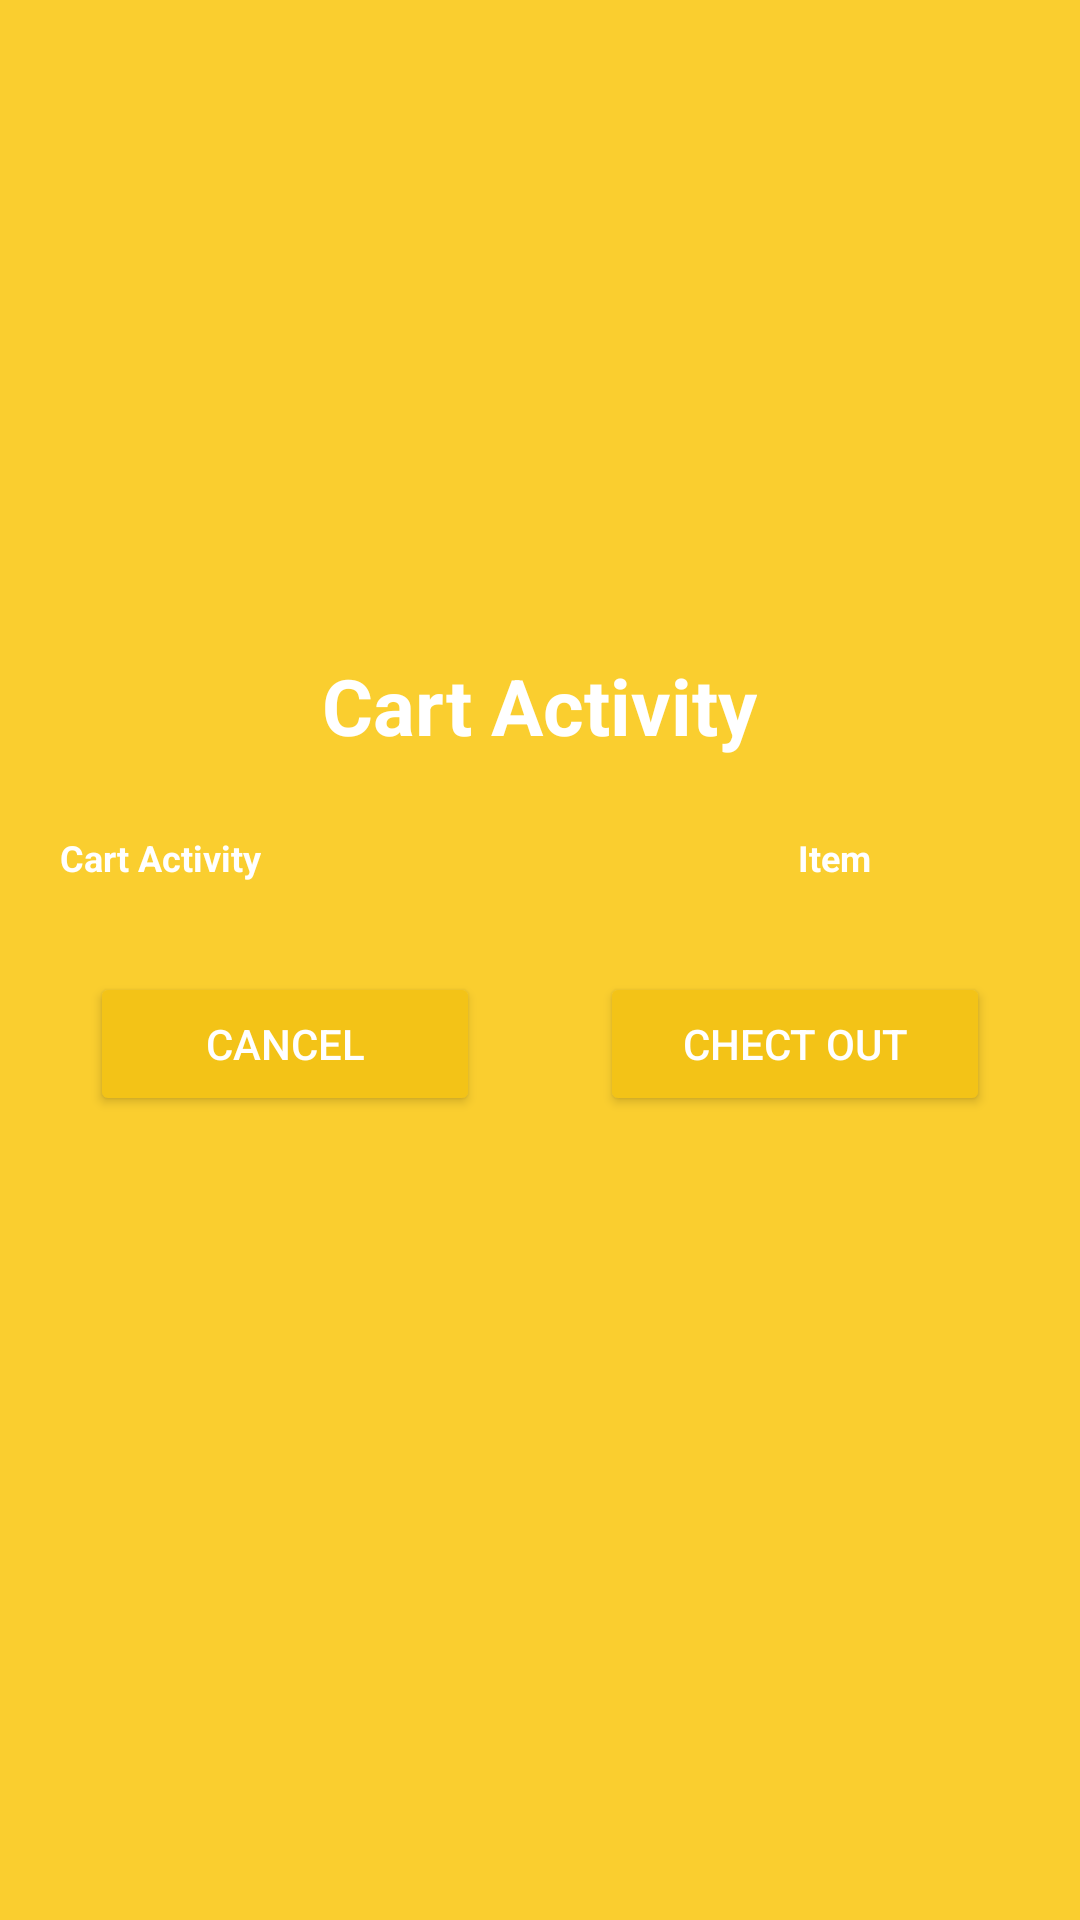

Here is an Android app screen rendered from its layout file. Give the layout XML and the strings, colors and styles it references.
<!-- AndroidManifest.xml: application theme Theme.Design.NoActionBar -->
<!-- res/layout/activity_cart.xml -->
<?xml version="1.0" encoding="utf-8"?>
<LinearLayout xmlns:android="http://schemas.android.com/apk/res/android"
    xmlns:app="http://schemas.android.com/apk/res-auto"
    xmlns:tools="http://schemas.android.com/tools"
    android:layout_width="match_parent"
    android:layout_height="match_parent"
    android:orientation="vertical"
    android:gravity="center"
    android:padding="10dp"
    android:background="#face2f"
    tools:context=".vendor.CartActivity">

    <TextView
        android:layout_width="wrap_content"
        android:layout_height="wrap_content"
        android:textStyle="bold"
        android:textSize="26sp"
        android:layout_marginBottom="25dp"
        android:textColor="@color/white"
        android:text="Cart Activity" />

   <LinearLayout
       android:layout_width="match_parent"
       android:layout_height="wrap_content"
       android:layout_marginStart="10dp"
       android:layout_marginEnd="10dp"
       android:orientation="horizontal">

       <TextView
           android:layout_width="0dp"
           android:layout_weight="3"
           android:layout_height="wrap_content"
           android:textStyle="bold"
           android:textSize="12sp"
           android:layout_marginBottom="10dp"
           android:textColor="@color/white"
           android:text="Cart Activity" />

       <TextView
           android:layout_width="0dp"
           android:layout_weight="1"
           android:layout_height="wrap_content"
           android:textStyle="bold"
           android:textSize="12sp"
           android:gravity="center"
           android:layout_marginBottom="10dp"
           android:textColor="@color/white"
           android:text="Item" />
       <Space
           android:layout_width="25dp"
           android:layout_height="25dp"/>
   </LinearLayout>

    <androidx.recyclerview.widget.RecyclerView
        android:layout_width="match_parent"
        android:layout_height="wrap_content"

        android:id="@+id/rv"/>
    <LinearLayout
        android:layout_width="match_parent"
        android:layout_height="wrap_content"
        android:layout_marginBottom="30dp"
        android:gravity="center"
        android:orientation="horizontal">

        <androidx.appcompat.widget.AppCompatButton
            android:id="@+id/cancel"
            android:layout_width="0dp"
            android:layout_weight="1"
            android:layout_height="wrap_content"
            android:layout_marginStart="20dp"
            android:layout_marginTop="20dp"
            android:layout_marginEnd="20dp"
            android:paddingStart="30dp"
            android:paddingEnd="30dp"
            android:layout_marginBottom="20dp"
            android:textColor="@color/white"
            android:backgroundTint="#F3C317"
            android:text="Cancel" />

        <androidx.appcompat.widget.AppCompatButton
            android:id="@+id/checkout"
            android:layout_width="0dp"
            android:layout_weight="1"
            android:layout_height="wrap_content"
            android:layout_marginStart="20dp"
            android:layout_marginTop="20dp"
            android:layout_marginEnd="20dp"
            android:layout_marginBottom="20dp"
            android:textColor="@color/white"
            android:backgroundTint="#F3C317"
            android:text="Chect Out" />
    </LinearLayout>

</LinearLayout>
<!-- resources referenced by this layout -->
<resources>
  <color name="white">#FFFFFFFF</color>
</resources>
